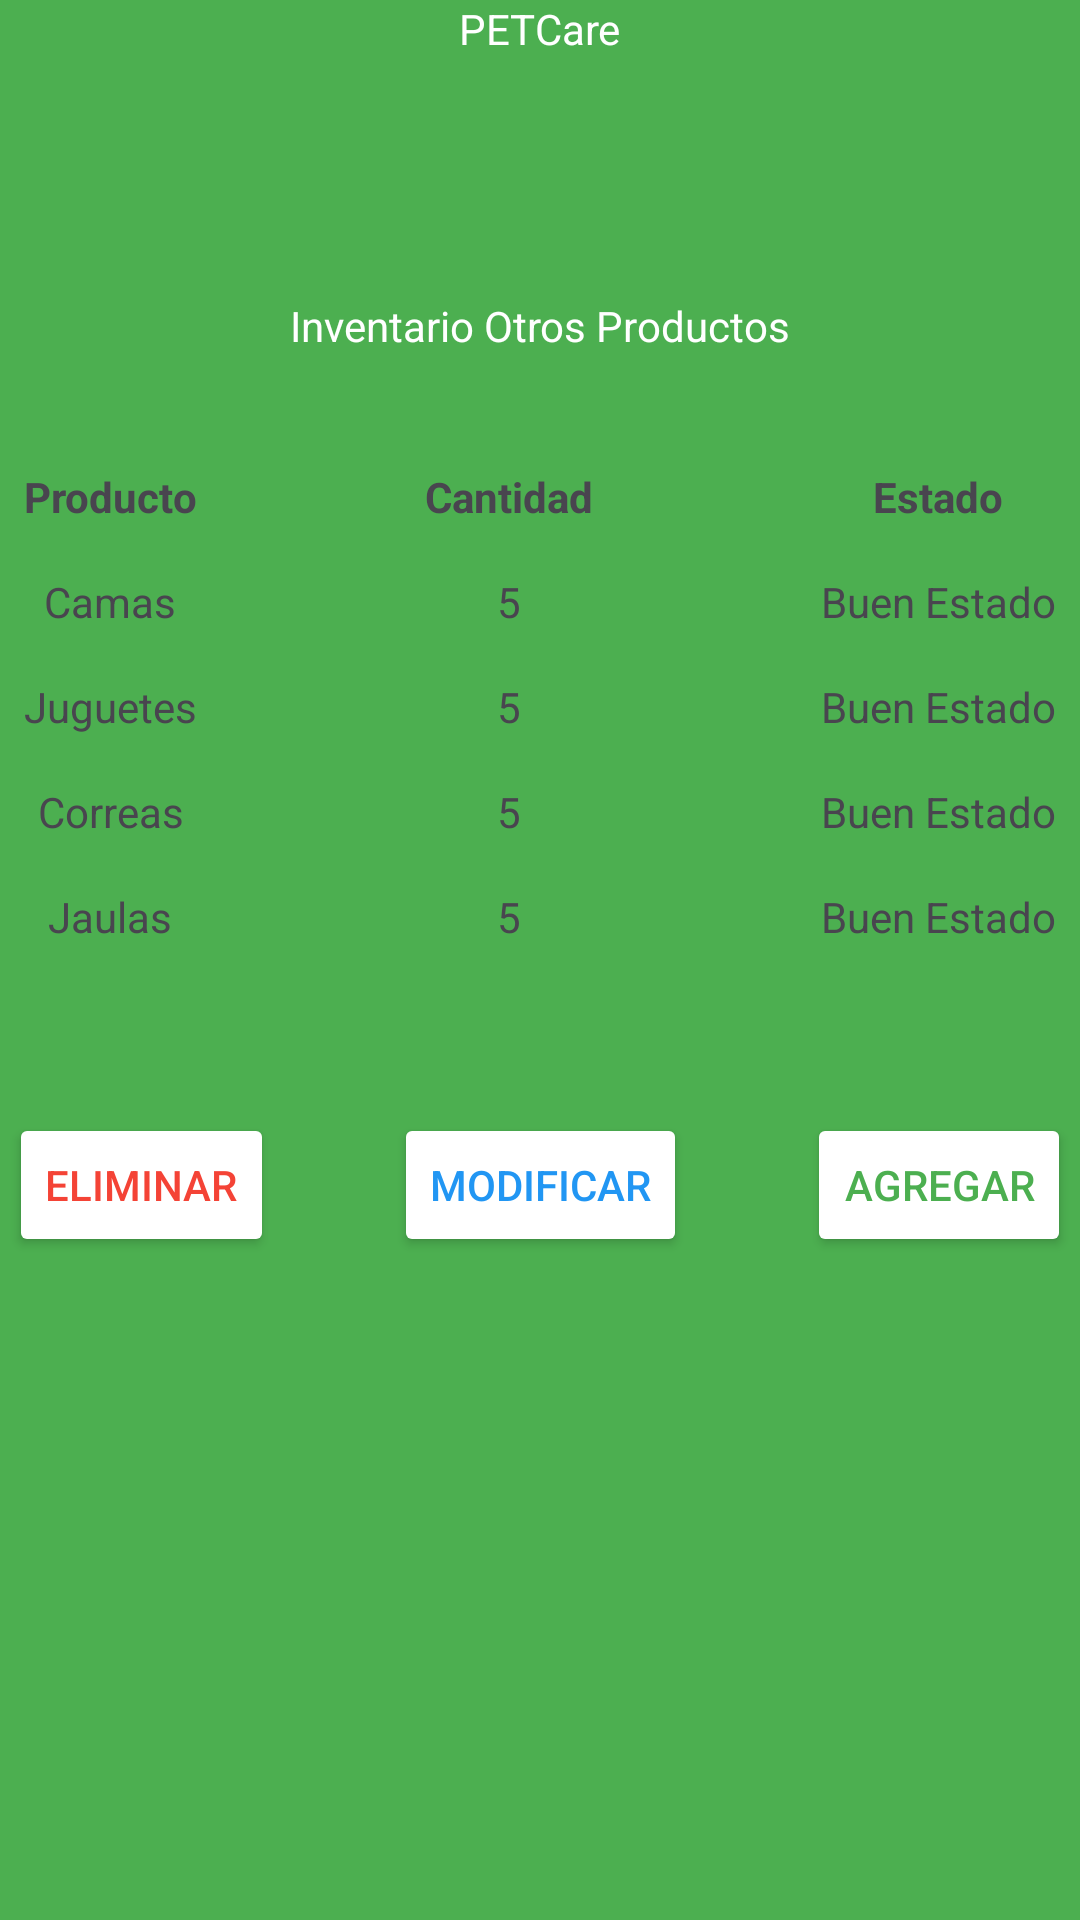

Android layout source for this screen:
<!-- AndroidManifest.xml: application theme Theme.PETCare -->
<!-- res/layout/activity_inventario_otros_productos.xml -->
<?xml version="1.0" encoding="utf-8"?>
<LinearLayout xmlns:android="http://schemas.android.com/apk/res/android"
    xmlns:app="http://schemas.android.com/apk/res-auto"
    xmlns:tools="http://schemas.android.com/tools"
    android:id="@+id/main"
    android:layout_width="match_parent"
    android:layout_height="match_parent"
    android:background="#4CAF50"
    android:orientation="vertical"
    tools:context=".InventarioOtrosProductosActivity">

    <TextView
        android:id="@+id/textView87"
        android:layout_width="wrap_content"
        android:layout_height="wrap_content"
        android:layout_gravity="center_horizontal"
        android:textColor="@color/white"
        android:layout_marginBottom="80dp"
        android:text="@string/inventory_other_products_title" />

    <TextView
        android:id="@+id/textView88"
        android:layout_width="wrap_content"
        android:layout_height="wrap_content"
        android:layout_gravity="center_horizontal"
        android:layout_marginBottom="30dp"
        android:textColor="@color/white"
        android:text="@string/inventory_other_products_subtitle" />

    
    <TableLayout
        android:layout_width="match_parent"
        android:layout_height="wrap_content"
        android:stretchColumns="1">

        
        <TableRow>
            <TextView
                android:layout_width="wrap_content"
                android:layout_height="wrap_content"
                android:padding="8dp"
                android:text="Producto"
                android:textStyle="bold"
                android:gravity="center" />

            <TextView
                android:layout_width="wrap_content"
                android:layout_height="wrap_content"
                android:padding="8dp"
                android:text="Cantidad"
                android:textStyle="bold"
                android:gravity="center" />

            <TextView
                android:layout_width="wrap_content"
                android:layout_height="wrap_content"
                android:padding="8dp"
                android:text="Estado"
                android:textStyle="bold"
                android:gravity="center" />
        </TableRow>

        
        <TableRow>
            <TextView
                android:layout_width="wrap_content"
                android:layout_height="wrap_content"
                android:padding="8dp"
                android:text="@string/beds"
                android:gravity="center" />

            <TextView
                android:layout_width="wrap_content"
                android:layout_height="wrap_content"
                android:padding="8dp"
                android:text="5"
                android:gravity="center" />

            <TextView
                android:layout_width="wrap_content"
                android:layout_height="wrap_content"
                android:padding="8dp"
                android:text="@string/good_condition"
                android:gravity="center" />
        </TableRow>

        
        <TableRow>
            <TextView
                android:layout_width="wrap_content"
                android:layout_height="wrap_content"
                android:padding="8dp"
                android:text="@string/toys"
                android:gravity="center" />

            <TextView
                android:layout_width="wrap_content"
                android:layout_height="wrap_content"
                android:padding="8dp"
                android:text="5"
                android:gravity="center" />

            <TextView
                android:layout_width="wrap_content"
                android:layout_height="wrap_content"
                android:padding="8dp"
                android:text="@string/good_condition"
                android:gravity="center" />
        </TableRow>

        
        <TableRow>
            <TextView
                android:layout_width="wrap_content"
                android:layout_height="wrap_content"
                android:padding="8dp"
                android:text="@string/collars"
                android:gravity="center" />

            <TextView
                android:layout_width="wrap_content"
                android:layout_height="wrap_content"
                android:padding="8dp"
                android:text="5"
                android:gravity="center" />

            <TextView
                android:layout_width="wrap_content"
                android:layout_height="wrap_content"
                android:padding="8dp"
                android:text="@string/good_condition"
                android:gravity="center" />
        </TableRow>

        
        <TableRow>
            <TextView
                android:layout_width="wrap_content"
                android:layout_height="wrap_content"
                android:padding="8dp"
                android:text="@string/cages"
                android:gravity="center" />

            <TextView
                android:layout_width="wrap_content"
                android:layout_height="wrap_content"
                android:padding="8dp"
                android:text="5"
                android:gravity="center" />

            <TextView
                android:layout_width="wrap_content"
                android:layout_height="wrap_content"
                android:padding="8dp"
                android:text="@string/good_condition"
                android:gravity="center" />
        </TableRow>

    </TableLayout>

    <Space
        android:layout_width="match_parent"
        android:layout_height="48dp" />

    
    <LinearLayout
        android:layout_width="match_parent"
        android:layout_height="wrap_content"
        android:gravity="center_horizontal"
        android:orientation="horizontal">

        
        <Button
            android:id="@+id/btnEliminar"
            android:layout_width="wrap_content"
            android:layout_height="wrap_content"
            android:layout_gravity="center"
            android:textColor="@color/red"
            android:backgroundTint="@color/white"
            android:layout_marginEnd="40dp"
            android:text="@string/button_other_product_delete" />

        
        <Button
            android:id="@+id/btnModificar"
            android:layout_width="wrap_content"
            android:layout_height="wrap_content"
            android:layout_gravity="center"
            android:textColor="@color/blue"
            android:backgroundTint="@color/white"
            android:layout_marginEnd="40dp"
            android:text="@string/button_other_product_modify" />

        
        <Button
            android:id="@+id/btnAgregar"
            android:layout_width="wrap_content"
            android:layout_height="wrap_content"
            android:layout_gravity="center"
            android:textColor="@color/green"
            android:backgroundTint="@color/white"
            android:text="@string/button_other_product_add" />
    </LinearLayout>

</LinearLayout>
<!-- resources referenced by this layout -->
<resources>
  <color name="blue">#2196F3</color>
  <color name="green">#4CAF50</color>
  <color name="red">#F44336</color>
  <color name="white">#FFFFFFFF</color>
  <string name="beds">Camas</string>
  <string name="button_other_product_add">Agregar</string>
  <string name="button_other_product_delete">Eliminar</string>
  <string name="button_other_product_modify">Modificar</string>
  <string name="cages">Jaulas</string>
  <string name="collars">Correas</string>
  <string name="good_condition">Buen Estado</string>
  <string name="inventory_other_products_subtitle">Inventario Otros Productos</string>
  <string name="inventory_other_products_title">PETCare</string>
  <string name="toys"> Juguetes</string>
  <style name="Theme.PETCare" parent="Base.Theme.PETCare" />
  <style name="Base.Theme.PETCare" parent="Theme.Material3.DayNight.NoActionBar">
          
          
      </style>
</resources>
